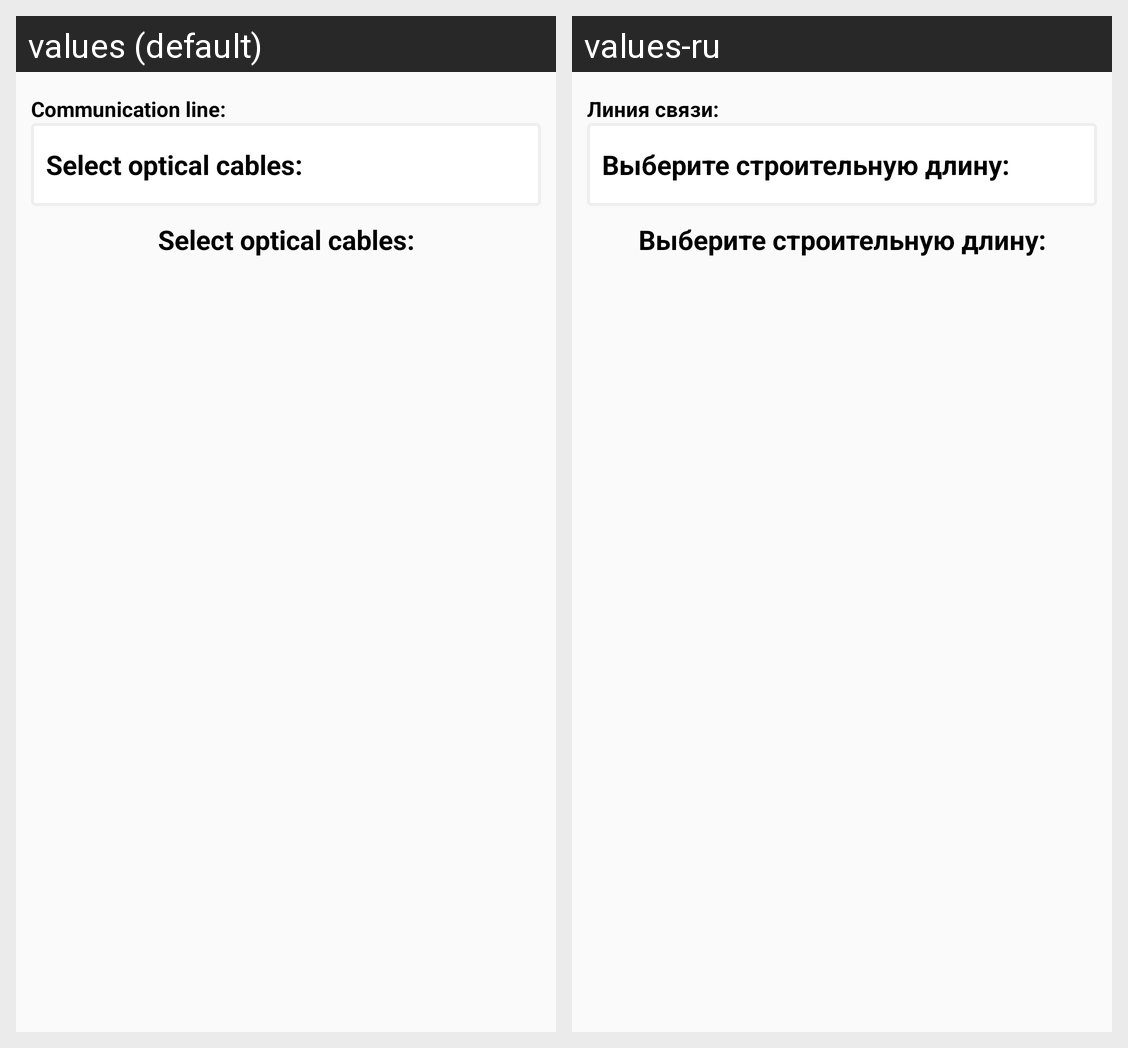

Translations of the strings shown on this Android screen, per locale in the grid:
Android screen res/layout/fragment_object_list.xml rendered under 2 locales, left to right: values (default), values-ru. Device: Nexus 5 (rendered at 1080×1920; each locale shown at half size, 540×960, under a caption strip naming it); theme CompulinkAppBaseTheme.
Strings drawn on this screen, with the default value and each locale's value (text and hints the layout hard-codes, and strings that could not be matched under every locale, appear in the picture but are not listed):

communication_line_colon
  values: Communication line:
  values-ru: Линия связи:

select_optical_cables_colon
  values: Select optical cables:
  values-ru: Выберите строительную длину:
